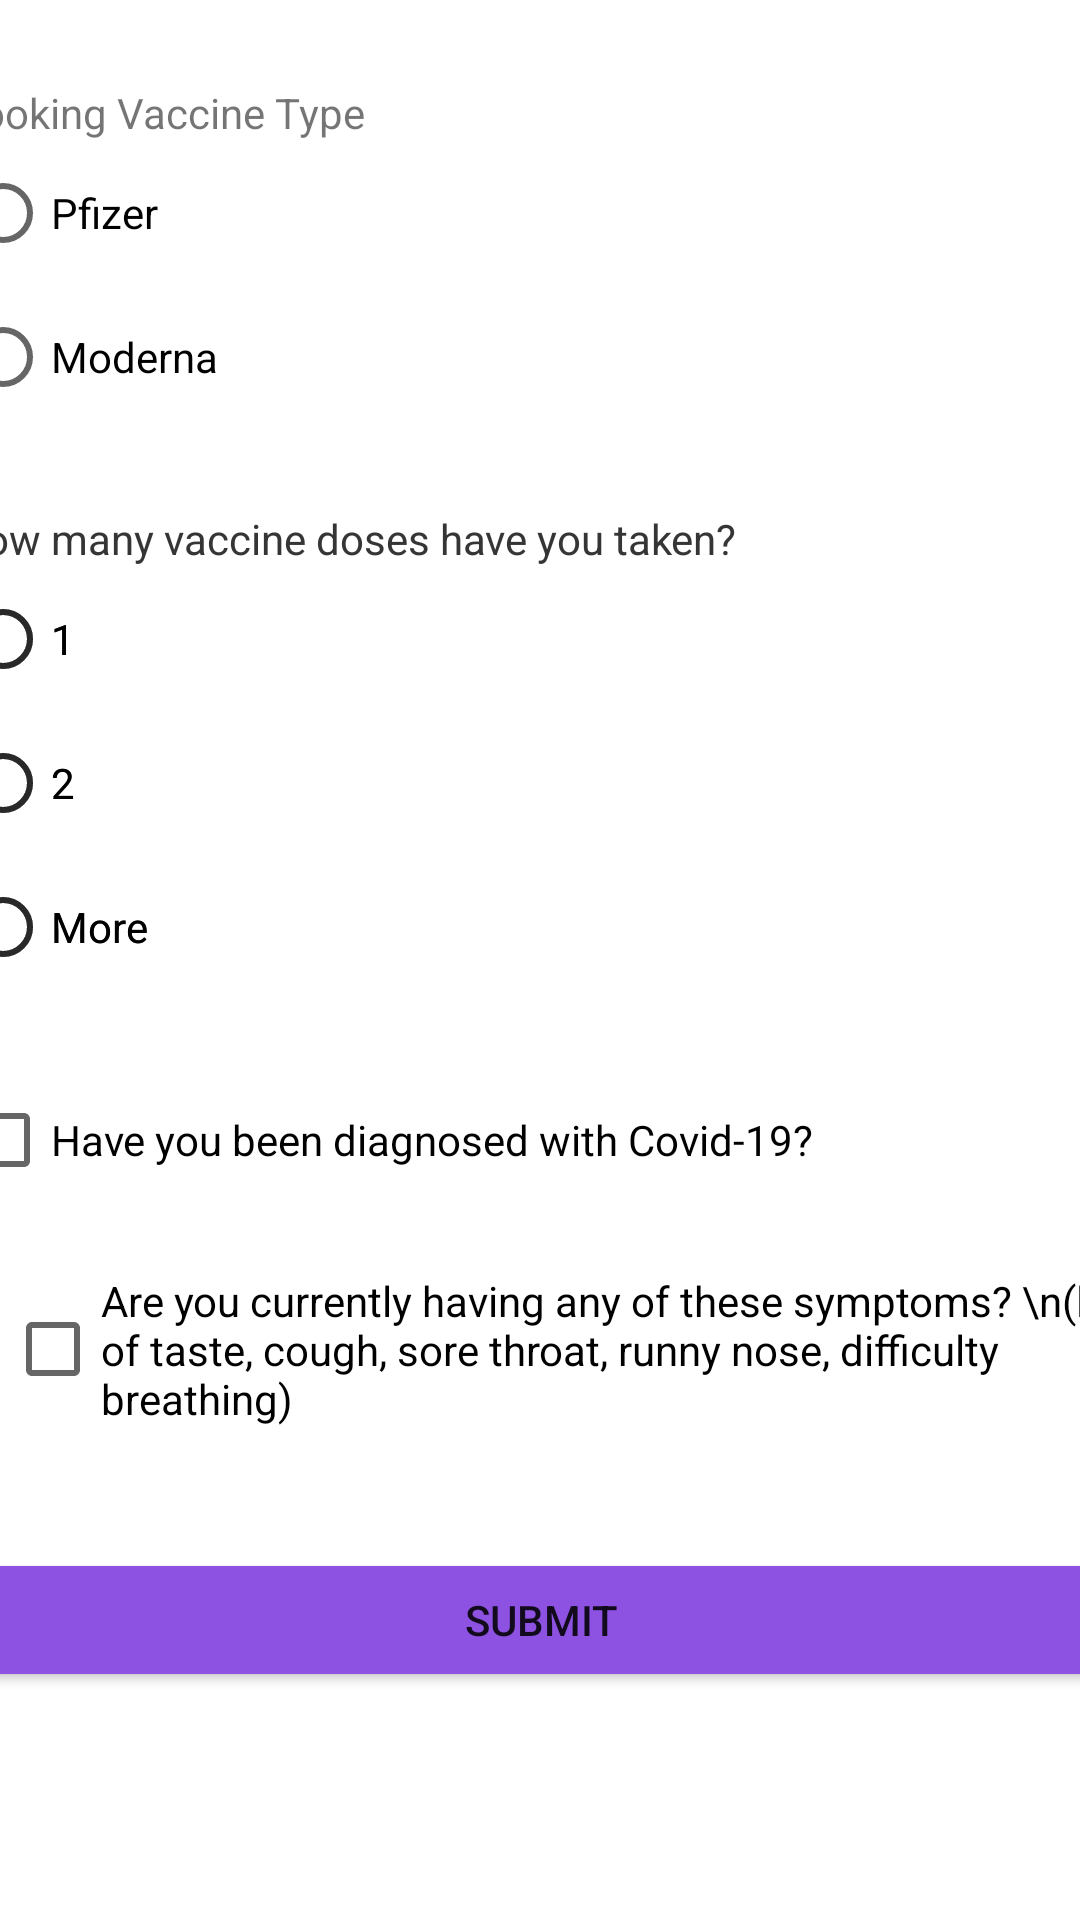

This screen was rendered from an Android layout file. Write that file and the resources it references.
<!-- AndroidManifest.xml: application theme Theme.FinalProjectWalkinClinic -->
<!-- res/layout/fragment_appointment_vaccine.xml -->
<?xml version="1.0" encoding="utf-8"?>
<androidx.constraintlayout.widget.ConstraintLayout xmlns:android="http://schemas.android.com/apk/res/android"
    xmlns:app="http://schemas.android.com/apk/res-auto"
    xmlns:tools="http://schemas.android.com/tools"
    android:layout_width="match_parent"
    android:layout_height="match_parent">

    <RadioGroup
        android:id="@+id/radioGroup2"
        android:layout_width="391dp"
        android:layout_height="wrap_content"
        android:layout_marginTop="170dp"
        app:layout_constraintEnd_toEndOf="parent"
        app:layout_constraintStart_toStartOf="parent"
        app:layout_constraintTop_toTopOf="parent">

        <TextView
            android:id="@+id/textView2"
            android:layout_width="match_parent"
            android:layout_height="wrap_content"
            android:text="How many vaccine doses have you taken?" />

        <RadioButton
            android:id="@+id/radioButton3"
            android:layout_width="match_parent"
            android:layout_height="wrap_content"
            android:text="1" />

        <RadioButton
            android:id="@+id/radioButton4"
            android:layout_width="match_parent"
            android:layout_height="wrap_content"
            android:text="2" />

        <RadioButton
            android:id="@+id/radioButton5"
            android:layout_width="match_parent"
            android:layout_height="wrap_content"
            android:text="More" />

    </RadioGroup>

    <RadioGroup
        android:id="@+id/rgVaccineType"
        android:layout_width="391dp"
        android:layout_height="wrap_content"
        android:layout_marginTop="28dp"
        app:layout_constraintEnd_toEndOf="parent"
        app:layout_constraintStart_toStartOf="parent"
        app:layout_constraintTop_toTopOf="parent">

        <TextView
            android:id="@+id/textView"
            android:layout_width="match_parent"
            android:layout_height="wrap_content"
            android:text="Booking Vaccine Type" />

        <RadioButton
            android:id="@+id/radioButton"
            android:layout_width="match_parent"
            android:layout_height="wrap_content"
            android:text="Pfizer" />

        <RadioButton
            android:id="@+id/radioButton2"
            android:layout_width="match_parent"
            android:layout_height="wrap_content"
            android:text="Moderna" />

    </RadioGroup>

    <RadioGroup
        android:id="@+id/edNumberOfVaccine"
        android:layout_width="391dp"
        android:layout_height="wrap_content"
        android:layout_marginTop="170dp"
        app:layout_constraintEnd_toEndOf="parent"
        app:layout_constraintStart_toStartOf="parent"
        app:layout_constraintTop_toTopOf="parent">

        <TextView
            android:id="@+id/textView5"
            android:layout_width="match_parent"
            android:layout_height="wrap_content"
            android:text="How many vaccine doses have you taken?" />

        <RadioButton
            android:id="@+id/radioButton6"
            android:layout_width="match_parent"
            android:layout_height="wrap_content"
            android:text="1" />

        <RadioButton
            android:id="@+id/radioButton7"
            android:layout_width="match_parent"
            android:layout_height="wrap_content"
            android:text="2" />

        <RadioButton
            android:id="@+id/radioButton8"
            android:layout_width="match_parent"
            android:layout_height="wrap_content"
            android:text="More" />

    </RadioGroup>

    <Button
        android:id="@+id/btnVaccineSubmit"
        android:layout_width="391dp"
        android:layout_height="48dp"
        android:layout_marginTop="516dp"
        android:backgroundTint="#8D52E1"
        android:text="Submit"
        app:layout_constraintEnd_toEndOf="parent"
        app:layout_constraintStart_toStartOf="parent"
        app:layout_constraintTop_toTopOf="parent" />

    <CheckBox
        android:id="@+id/isDiagnosedCovid"
        android:layout_width="391dp"
        android:layout_height="wrap_content"
        android:layout_marginTop="356dp"
        android:text="Have you been diagnosed with Covid-19?"
        app:layout_constraintEnd_toEndOf="parent"
        app:layout_constraintStart_toStartOf="parent"
        app:layout_constraintTop_toTopOf="parent" />

    <CheckBox
        android:id="@+id/haveSymptoms"
        android:layout_width="391dp"
        android:layout_height="wrap_content"
        android:layout_marginStart="8dp"
        android:layout_marginTop="424dp"
        android:text="Are you currently having any of these symptoms? \n(loss of taste, cough, sore throat, runny nose, difficulty breathing)"
        app:layout_constraintEnd_toEndOf="parent"
        app:layout_constraintHorizontal_bias="0.166"
        app:layout_constraintStart_toStartOf="parent"
        app:layout_constraintTop_toTopOf="parent" />

</androidx.constraintlayout.widget.ConstraintLayout>
<!-- resources referenced by this layout -->
<resources>
  <style name="Theme.FinalProjectWalkinClinic" parent="Theme.MaterialComponents.DayNight.DarkActionBar">
          
          <item name="colorPrimary">@color/purple_500</item>
          <item name="colorPrimaryVariant">@color/purple_700</item>
          <item name="colorOnPrimary">@color/white</item>
          
          <item name="colorSecondary">@color/teal_200</item>
          <item name="colorSecondaryVariant">@color/teal_700</item>
          <item name="colorOnSecondary">@color/black</item>
          
          <item name="android:statusBarColor" tools:targetApi="l">?attr/colorPrimaryVariant</item>
          
      </style>
  <!-- not gathered from this repository: default colours our renderer supplied (Android Studio template values) -->
  <color name="purple_500">#FF6200EE</color>
  <color name="purple_700">#FF3700B3</color>
  <color name="teal_200">#FF03DAC5</color>
  <color name="teal_700">#FF018786</color>
  <color name="black">#FF000000</color>
  <color name="white">#FFFFFFFF</color>
</resources>
